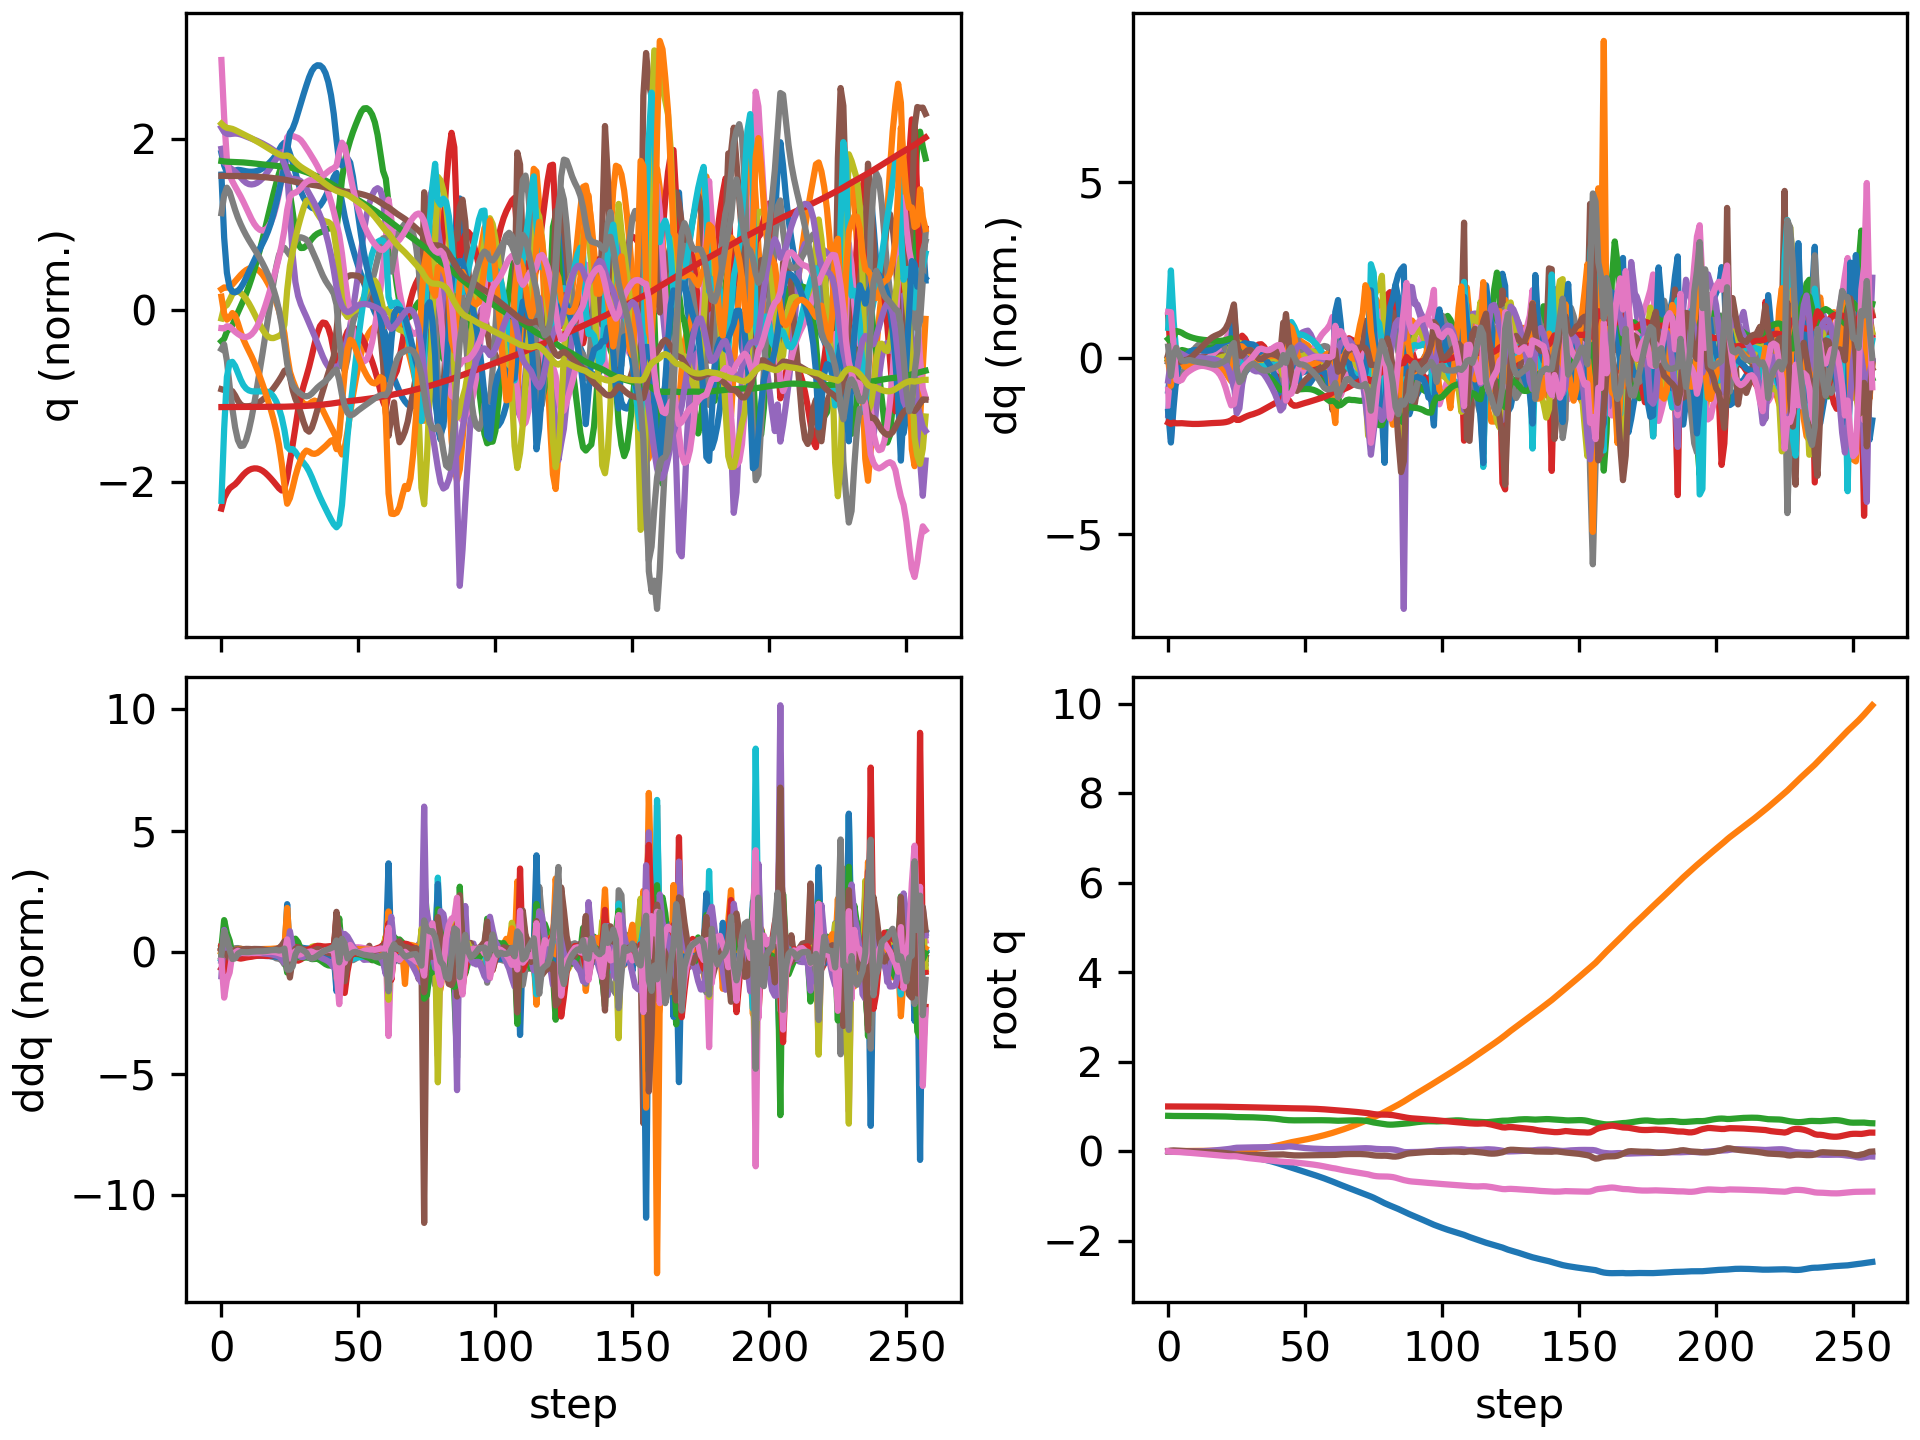

Data behind this chart, as committed beside it:
floating_base_joint_x, floating_base_joint_y, floating_base_joint_z, floating_base_joint_qw, floating_base_joint_qx, floating_base_joint_qy, floating_base_joint_qz, left_hip_pitch_joint_q, left_hip_roll_joint_q, left_hip_yaw_joint_q, left_knee_joint_q, left_ankle_pitch_joint_q, left_ankle_roll_joint_q, right_hip_pitch_joint_q, right_hip_roll_joint_q, right_hip_yaw_joint_q, right_knee_joint_q, right_ankle_pitch_joint_q, right_ankle_roll_joint_q, floating_base_joint_vx, floating_base_joint_vy, floating_base_joint_vz, floating_base_joint_wx, floating_base_joint_wy
-0.002742, 0.0005176, 0.7906, 1, 0.0003123, 0.005811, -0.0002944, -0.05738, -0.00262, -0.002798, 0.1256, -0.07614, 0.000122, -0.05776, -0.001211, 0.003196, 0.1258, -0.07622, 1.5132549942978265e-06, -0.162, 0.04644, -0.2089, 0.05236, 0.6749
-0.007577, 0.001009, 0.7881, 0.9998, 0.0001367, 0.01475, -0.009698, -0.09883, 0.0006909, 0.0006434, 0.1734, -0.1068, -0.0006747, -0.2187, 0.003589, 0.02062, 0.4797, -0.2676, -0.02026, -0.2158, 0.006822, -0.04892, 0.03191, 0.6705
-0.01084, 0.001639, 0.7872, 0.9997, 0.001448, 0.01847, -0.01512, -0.1215, 0.000297, 0.01026, 0.1971, -0.1124, -0.001889, -0.3368, -0.01311, 0.02367, 0.7352, -0.3747, -0.02768, -0.1185, 0.04495, -0.04053, 0.1426, 0.115
-0.01206, 0.002291, 0.787, 0.9997, 0.001163, 0.0163, -0.01669, -0.1267, 0.001514, 0.0142, 0.2153, -0.1184, -0.0009543, -0.3794, -0.03909, 0.03129, 0.8053, -0.4198, -0.02487, -0.02747, 0.02396, 0.007994, -0.1373, -0.438
-0.01272, 0.002814, 0.7872, 0.9998, -0.0003209, 0.01189, -0.01883, -0.1213, 0.00601, 0.01869, 0.2249, -0.1228, -0.001862, -0.397, -0.0623, 0.04025, 0.8095, -0.4322, -0.0197, -0.03787, 0.02652, 0.009236, -0.1396, -0.4513
-0.01368, 0.003355, 0.7873, 0.9997, -0.001768, 0.007505, -0.02284, -0.1155, 0.01167, 0.02663, 0.2338, -0.1275, -0.005993, -0.4112, -0.08159, 0.0442, 0.7897, -0.4341, -0.02261, -0.05686, 0.02734, 0.00145, -0.1157, -0.4331
-0.01515, 0.003843, 0.7872, 0.9996, -0.003005, 0.003678, -0.02766, -0.1133, 0.01746, 0.03544, 0.2467, -0.1336, -0.01109, -0.4247, -0.09456, 0.04438, 0.7565, -0.43, -0.03175, -0.08571, 0.02255, -0.01193, -0.09372, -0.3555
-0.01712, 0.004198, 0.7869, 0.9995, -0.004033, 0.0004341, -0.03242, -0.1143, 0.02291, 0.04359, 0.2618, -0.1407, -0.0148, -0.4388, -0.1006, 0.04213, 0.7224, -0.4207, -0.04226, -0.108, 0.01452, -0.02213, -0.07649, -0.3118
-0.0195, 0.004418, 0.7863, 0.9993, -0.004734, -0.002449, -0.03708, -0.1163, 0.02776, 0.0516, 0.276, -0.1475, -0.01638, -0.4539, -0.1002, 0.03811, 0.6956, -0.407, -0.0512, -0.1259, 0.008744, -0.028, -0.03663, -0.2811
-0.0222, 0.004551, 0.7857, 0.9991, -0.004915, -0.005057, -0.04188, -0.1181, 0.0317, 0.06029, 0.2876, -0.1528, -0.01654, -0.4702, -0.09458, 0.03283, 0.6783, -0.3902, -0.05847, -0.1408, 0.005426, -0.02918, 0.01955, -0.2532
-0.02516, 0.004651, 0.7852, 0.9989, -0.004439, -0.007451, -0.0469, -0.1194, 0.03444, 0.07006, 0.2964, -0.1558, -0.01644, -0.4868, -0.08478, 0.02633, 0.669, -0.3722, -0.06506, -0.1526, 0.004898, -0.02855, 0.08714, -0.231
-0.02833, 0.004763, 0.7846, 0.9986, -0.003258, -0.009706, -0.05213, -0.1197, 0.03573, 0.0808, 0.3018, -0.1567, -0.01597, -0.5024, -0.07193, 0.01876, 0.665, -0.3542, -0.07183, -0.1623, 0.006292, -0.02963, 0.1559, -0.2133
-0.03166, 0.004921, 0.784, 0.9983, -0.00137, -0.01189, -0.0575, -0.119, 0.03543, 0.09242, 0.3042, -0.1557, -0.0151, -0.5158, -0.05685, 0.01055, 0.664, -0.3368, -0.07919, -0.1695, 0.009463, -0.03135, 0.2274, -0.2056
-0.03511, 0.00516, 0.7833, 0.9979, 0.001242, -0.0141, -0.06298, -0.1171, 0.03341, 0.1049, 0.3037, -0.153, -0.01386, -0.526, -0.04038, 0.002156, 0.6639, -0.3198, -0.08725, -0.1751, 0.01419, -0.03406, 0.3, -0.2067
-0.03865, 0.005508, 0.7826, 0.9975, 0.004596, -0.01644, -0.06859, -0.1137, 0.02951, 0.1182, 0.3002, -0.1486, -0.01222, -0.5323, -0.02322, -0.00598, 0.6641, -0.3032, -0.09596, -0.1793, 0.0201, -0.03683, 0.3745, -0.2157
-0.04226, 0.005972, 0.7819, 0.997, 0.008653, -0.01896, -0.07435, -0.1087, 0.02376, 0.1325, 0.2936, -0.1427, -0.0102, -0.5345, -0.005755, -0.01349, 0.6644, -0.2863, -0.1052, -0.183, 0.02587, -0.03967, 0.4418, -0.2274
-0.04593, 0.006542, 0.7811, 0.9964, 0.01331, -0.02166, -0.08031, -0.1022, 0.01639, 0.1475, 0.2843, -0.1353, -0.00787, -0.5324, 0.01202, -0.01988, 0.6644, -0.2686, -0.1149, -0.1867, 0.03065, -0.04259, 0.4964, -0.2414
-0.04967, 0.007187, 0.7803, 0.9958, 0.0184, -0.02462, -0.08639, -0.09439, 0.007702, 0.1629, 0.2728, -0.1269, -0.005255, -0.5254, 0.03031, -0.02447, 0.6619, -0.2485, -0.1249, -0.1898, 0.03405, -0.04598, 0.5357, -0.2641
-0.05344, 0.007889, 0.7793, 0.995, 0.02378, -0.02792, -0.09243, -0.08531, -0.0021, 0.1783, 0.2598, -0.1178, -0.002297, -0.5126, 0.04905, -0.02655, 0.6542, -0.2246, -0.1356, -0.1916, 0.03709, -0.05055, 0.5658, -0.2988
-0.05721, 0.008658, 0.7783, 0.9942, 0.02939, -0.03174, -0.09822, -0.07494, -0.01311, 0.193, 0.2459, -0.1084, 0.001063, -0.493, 0.06709, -0.02673, 0.639, -0.1957, -0.1473, -0.1911, 0.04129, -0.05688, 0.5979, -0.3543
-0.06092, 0.009535, 0.7771, 0.9933, 0.03532, -0.03638, -0.1036, -0.06266, -0.02577, 0.2069, 0.2312, -0.09881, 0.004754, -0.4661, 0.08308, -0.02524, 0.6149, -0.1628, -0.1609, -0.1864, 0.04816, -0.06563, 0.6467, -0.4406
-0.06445, 0.01059, 0.7757, 0.9923, 0.04175, -0.04222, -0.1085, -0.04777, -0.04082, 0.2199, 0.2161, -0.0896, 0.00871, -0.4311, 0.0952, -0.02339, 0.5819, -0.1272, -0.178, -0.1761, 0.05947, -0.08055, 0.7278, -0.5659
-0.06773, 0.01195, 0.7738, 0.9912, 0.04904, -0.04964, -0.1123, -0.03209, -0.05922, 0.2309, 0.206, -0.08366, 0.01304, -0.3867, 0.1017, -0.02068, 0.5366, -0.08929, -0.2001, -0.1618, 0.07947, -0.115, 0.8667, -0.7217
-0.07079, 0.01384, 0.7707, 0.9901, 0.05778, -0.05872, -0.1137, -0.02297, -0.08204, 0.2372, 0.2152, -0.08858, 0.01804, -0.3326, 0.1027, -0.006153, 0.4735, -0.05008, -0.227, -0.1507, 0.1142, -0.1866, 1.089, -0.8502
-0.07382, 0.01686, 0.7661, 0.9889, 0.06942, -0.06882, -0.1123, -0.03255, -0.1204, 0.2184, 0.2642, -0.1294, 0.01942, -0.2739, 0.09914, 0.04616, 0.3913, -0.001222, -0.2491, -0.166, 0.177, -0.2652, 1.351, -0.8293
-0.07901, 0.01993, 0.763, 0.9874, 0.07725, -0.07543, -0.1159, -0.05938, -0.1507, 0.1939, 0.3366, -0.2186, 0.01268, -0.2647, 0.09518, 0.08279, 0.3774, 0.05099, -0.2423, -0.3047, 0.1244, -0.07084, 0.3951, -0.5593
-0.08598, 0.02243, 0.7624, 0.9858, 0.07909, -0.07934, -0.1253, -0.08762, -0.1657, 0.1691, 0.4078, -0.3165, -0.0006676, -0.2699, 0.1014, 0.1049, 0.3806, 0.06386, -0.2296, -0.3668, 0.1258, -0.006057, 0.02705, -0.4278
-0.09411, 0.0254, 0.7624, 0.9842, 0.07961, -0.08144, -0.1359, -0.1214, -0.1784, 0.1428, 0.4877, -0.3772, -0.009323, -0.2727, 0.1092, 0.1252, 0.3667, 0.08583, -0.2159, -0.4254, 0.1669, 0.002292, 0.02286, -0.2511
-0.1032, 0.02918, 0.7621, 0.9827, 0.08062, -0.08272, -0.145, -0.1562, -0.1908, 0.1265, 0.5644, -0.4089, -0.01547, -0.2757, 0.1131, 0.1427, 0.3458, 0.1138, -0.2046, -0.4658, 0.2073, -0.02137, 0.1017, -0.1938
-0.1129, 0.03373, 0.7612, 0.9813, 0.08231, -0.08384, -0.1524, -0.1848, -0.2009, 0.1212, 0.6247, -0.4279, -0.02332, -0.2819, 0.1136, 0.1579, 0.3273, 0.1419, -0.1958, -0.5004, 0.2427, -0.06201, 0.1642, -0.1548
-0.1233, 0.0389, 0.7595, 0.9801, 0.08427, -0.08468, -0.1588, -0.2062, -0.2079, 0.1214, 0.6706, -0.4421, -0.03228, -0.2918, 0.1126, 0.1716, 0.3121, 0.1688, -0.1887, -0.5342, 0.2717, -0.1015, 0.171, -0.1062
-0.1344, 0.04456, 0.7572, 0.979, 0.08586, -0.08503, -0.1645, -0.2215, -0.2103, 0.1242, 0.7113, -0.4556, -0.03932, -0.3034, 0.1112, 0.1823, 0.2948, 0.1951, -0.1852, -0.569, 0.2937, -0.1262, 0.1031, -0.05088
-0.1463, 0.05071, 0.7545, 0.978, 0.08674, -0.08469, -0.17, -0.2322, -0.2084, 0.1285, 0.7544, -0.47, -0.04136, -0.3153, 0.1069, 0.1839, 0.2712, 0.2198, -0.1864, -0.6044, 0.322, -0.136, 0.02437, 0.00752
-0.1588, 0.05747, 0.7518, 0.9769, 0.08704, -0.08362, -0.1763, -0.2396, -0.2046, 0.1334, 0.8039, -0.4844, -0.0376, -0.3276, 0.1006, 0.178, 0.2416, 0.2394, -0.1886, -0.6453, 0.3531, -0.1348, -0.05524, 0.06427
-0.1722, 0.06495, 0.749, 0.9758, 0.08704, -0.08215, -0.1831, -0.2429, -0.2024, 0.1374, 0.856, -0.4991, -0.02958, -0.3402, 0.09453, 0.1707, 0.2084, 0.2514, -0.1892, -0.682, 0.3922, -0.1399, -0.06862, 0.07646
-0.1862, 0.07328, 0.746, 0.9745, 0.08729, -0.08072, -0.1905, -0.2406, -0.2042, 0.1402, 0.9025, -0.5147, -0.02006, -0.3538, 0.08789, 0.163, 0.1749, 0.2567, -0.1881, -0.7154, 0.437, -0.1597, -0.02412, 0.06127
-0.2009, 0.08252, 0.7424, 0.973, 0.08807, -0.07953, -0.198, -0.2323, -0.2105, 0.1419, 0.9358, -0.5305, -0.01052, -0.3693, 0.08085, 0.1566, 0.1436, 0.2561, -0.1856, -0.7512, 0.4829, -0.1913, 0.03257, 0.04949
-0.2163, 0.09266, 0.7382, 0.9714, 0.08929, -0.07849, -0.2054, -0.2189, -0.2197, 0.1433, 0.9514, -0.5455, -0.001435, -0.387, 0.0743, 0.1526, 0.1148, 0.2488, -0.1827, -0.7936, 0.527, -0.2284, 0.06534, 0.05485
-0.2327, 0.1037, 0.7333, 0.9699, 0.09069, -0.07737, -0.2125, -0.202, -0.2298, 0.145, 0.9488, -0.5586, 0.007287, -0.4069, 0.06889, 0.151, 0.08743, 0.2328, -0.1798, -0.8435, 0.5704, -0.2687, 0.06438, 0.07844
-0.2501, 0.1156, 0.7275, 0.9683, 0.09202, -0.076, -0.2194, -0.183, -0.2398, 0.1469, 0.9279, -0.5685, 0.01575, -0.4289, 0.06448, 0.15, 0.06033, 0.2059, -0.1764, -0.8976, 0.6151, -0.3139, 0.04496, 0.109
-0.2686, 0.1284, 0.7207, 0.9668, 0.09317, -0.07437, -0.2259, -0.162, -0.2497, 0.1479, 0.8874, -0.5727, 0.02383, -0.4532, 0.06049, 0.1467, 0.03397, 0.1656, -0.1731, -0.9522, 0.6613, -0.3696, 0.0157, 0.1331
-0.2882, 0.1421, 0.7126, 0.9654, 0.09395, -0.07258, -0.232, -0.1378, -0.2592, 0.1467, 0.8238, -0.5683, 0.03223, -0.4809, 0.05559, 0.1348, 0.01051, 0.109, -0.1722, -1.003, 0.7054, -0.4437, -0.03315, 0.133
-0.3084, 0.1569, 0.7034, 0.9642, 0.09534, -0.07169, -0.2369, -0.1232, -0.2696, 0.1463, 0.7567, -0.5685, 0.05705, -0.513, 0.04457, 0.1075, -0.004433, 0.03049, -0.1835, -1.016, 0.791, -0.4199, 0.4749, 0.005053
-0.3277, 0.1731, 0.6971, 0.9621, 0.1032, -0.07678, -0.2406, -0.1721, -0.289, 0.1775, 0.7932, -0.5673, 0.0845, -0.5474, 0.01181, 0.07488, 0.01061, -0.0401, -0.1667, -0.8992, 0.8054, -0.2385, 1.102, -0.7719
-0.3464, 0.1883, 0.693, 0.9599, 0.1088, -0.08424, -0.2444, -0.2222, -0.2991, 0.2123, 0.8377, -0.549, 0.1009, -0.5986, -0.01674, 0.03363, 0.1046, -0.04826, -0.129, -0.9431, 0.7118, -0.1593, 0.3904, -0.6711
-0.3658, 0.2014, 0.6905, 0.959, 0.1066, -0.08965, -0.247, -0.2687, -0.2868, 0.236, 0.8796, -0.5286, 0.1075, -0.6635, -0.02377, 0.01124, 0.2728, -0.03504, -0.09115, -0.9786, 0.5903, -0.07988, -0.4969, -0.658
-0.3855, 0.2127, 0.6896, 0.9585, 0.09892, -0.09315, -0.2508, -0.3078, -0.2586, 0.2515, 0.911, -0.506, 0.11, -0.7211, -0.01136, 0.005443, 0.4395, -0.02635, -0.06274, -0.9864, 0.5411, -0.002879, -0.8597, -0.5437
-0.4053, 0.2236, 0.69, 0.9576, 0.0901, -0.09441, -0.2567, -0.3428, -0.2252, 0.2642, 0.9271, -0.4764, 0.1114, -0.7686, 0.009363, 0.009349, 0.576, -0.03969, -0.05186, -0.995, 0.5475, 0.05246, -0.8879, -0.3218
-0.4252, 0.2349, 0.6912, 0.9566, 0.08223, -0.09404, -0.2633, -0.3759, -0.1935, 0.2752, 0.9298, -0.4399, 0.1114, -0.8107, 0.02608, 0.01346, 0.6971, -0.08229, -0.05433, -0.9952, 0.5735, 0.07212, -0.7943, -0.1822
-0.445, 0.2467, 0.6924, 0.9554, 0.07556, -0.093, -0.2698, -0.4073, -0.1654, 0.2848, 0.9232, -0.3988, 0.1111, -0.8475, 0.03537, 0.01592, 0.814, -0.1415, -0.06285, -0.9922, 0.6, 0.06314, -0.6974, -0.119
-0.4647, 0.259, 0.6934, 0.9541, 0.06984, -0.09187, -0.2763, -0.4364, -0.1404, 0.2938, 0.9095, -0.3546, 0.1107, -0.8761, 0.03971, 0.0196, 0.9258, -0.2038, -0.07244, -0.9894, 0.6237, 0.04486, -0.612, -0.1029
-0.4845, 0.2718, 0.694, 0.9525, 0.06488, -0.09084, -0.2832, -0.4634, -0.1179, 0.302, 0.8903, -0.3078, 0.1083, -0.894, 0.04279, 0.02629, 1.029, -0.2617, -0.08089, -0.99, 0.6455, 0.02302, -0.5444, -0.09787
-0.5043, 0.285, 0.6941, 0.9507, 0.06062, -0.08989, -0.2907, -0.4895, -0.1006, 0.3067, 0.8665, -0.2615, 0.1046, -0.9004, 0.0469, 0.03561, 1.124, -0.3126, -0.08813, -0.9938, 0.6715, 0.001163, -0.4729, -0.08144
-0.5242, 0.2987, 0.694, 0.9485, 0.05711, -0.08891, -0.2987, -0.5158, -0.08874, 0.307, 0.8406, -0.2254, 0.1004, -0.895, 0.05243, 0.04582, 1.21, -0.355, -0.09457, -1.004, 0.6976, -0.01367, -0.4058, -0.06262
-0.5444, 0.3129, 0.6936, 0.9459, 0.05417, -0.08792, -0.3076, -0.5415, -0.07998, 0.3044, 0.8119, -0.1993, 0.09615, -0.8768, 0.0595, 0.05478, 1.283, -0.3893, -0.1, -1.022, 0.7211, -0.02405, -0.3656, -0.05485
-0.5651, 0.3276, 0.693, 0.9429, 0.0516, -0.08694, -0.3174, -0.5654, -0.07334, 0.2984, 0.779, -0.1808, 0.09147, -0.8461, 0.06841, 0.06037, 1.341, -0.4174, -0.1035, -1.048, 0.7451, -0.03024, -0.3372, -0.05405
-0.5864, 0.3427, 0.6924, 0.9394, 0.04937, -0.08599, -0.3283, -0.5874, -0.0687, 0.2882, 0.7415, -0.169, 0.08346, -0.8048, 0.07924, 0.06078, 1.379, -0.4429, -0.1044, -1.079, 0.7718, -0.03526, -0.3056, -0.05804
-0.6084, 0.3585, 0.6917, 0.9353, 0.04753, -0.08514, -0.3403, -0.6072, -0.06735, 0.2716, 0.6985, -0.165, 0.07219, -0.7554, 0.09139, 0.05404, 1.4, -0.4704, -0.1021, -1.117, 0.8019, -0.04332, -0.2666, -0.06058
-0.6311, 0.3748, 0.6908, 0.9307, 0.04625, -0.08445, -0.3528, -0.6243, -0.06957, 0.2478, 0.6497, -0.1694, 0.05459, -0.6996, 0.1032, 0.03812, 1.408, -0.5078, -0.09675, -1.159, 0.8353, -0.05848, -0.1973, -0.05942
-0.6546, 0.392, 0.6892, 0.9259, 0.04608, -0.08421, -0.3653, -0.6399, -0.07154, 0.2235, 0.6003, -0.1906, 0.02569, -0.6365, 0.1125, 0.01823, 1.406, -0.5645, -0.09878, -1.192, 0.8767, -0.1035, -0.03513, -0.06703
... 198 more rows
